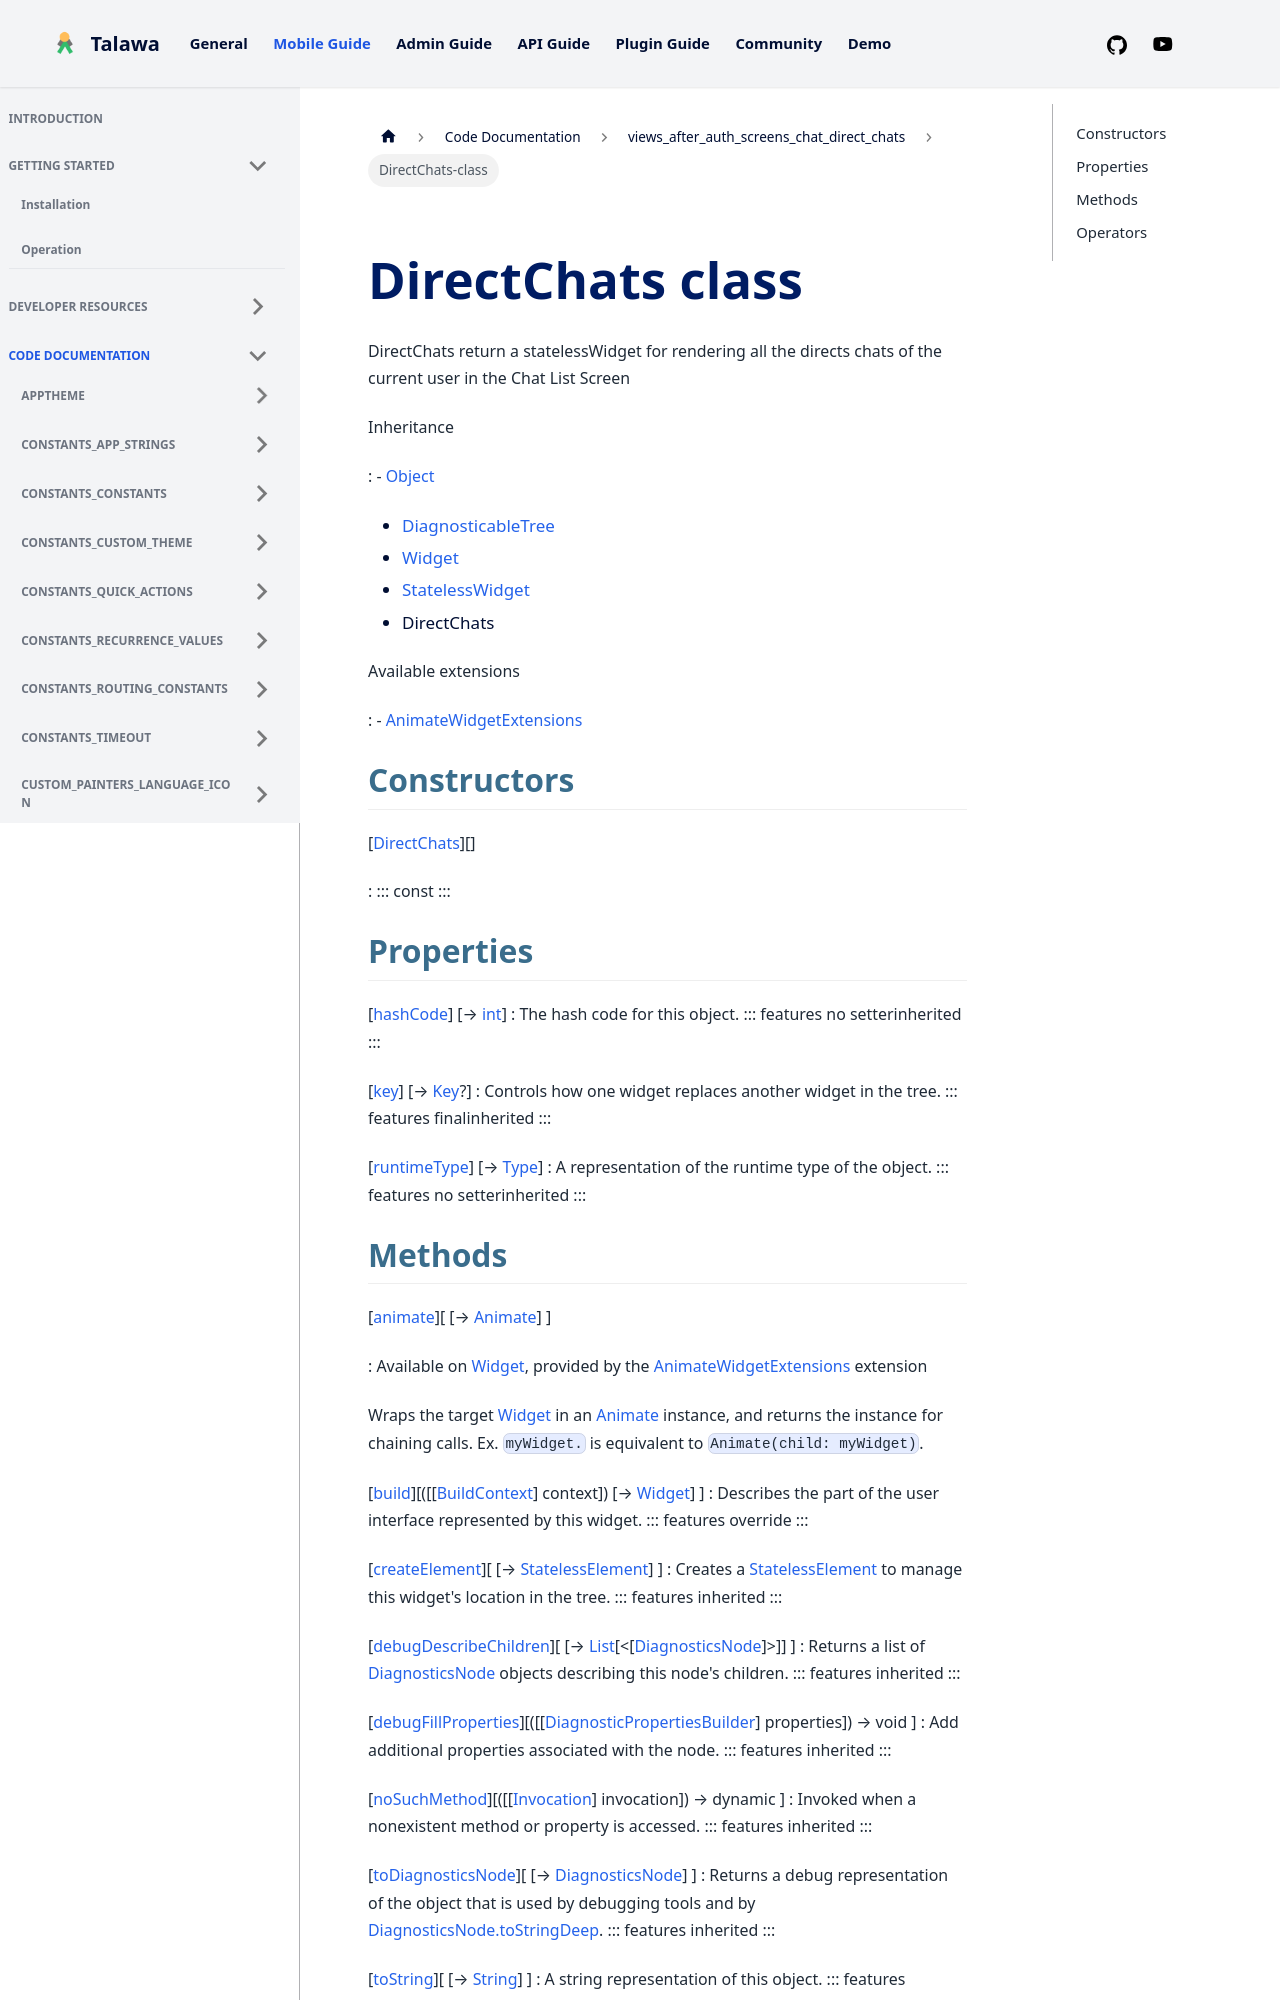

repository: PalisadoesFoundation/talawa · page: docs/auto-docs/views_after_auth_screens_chat_direct_chats/DirectChats-class/index.html · generator: docusaurus


<div>

# DirectChats class

</div>


DirectChats return a statelessWidget for rendering all the directs chats
of the current user in the Chat List Screen




Inheritance

:   -   [Object](https://api.flutter.dev/flutter/dart-core/Object-class.html)
    -   [DiagnosticableTree](https://api.flutter.dev/flutter/foundation/DiagnosticableTree-class.html)
    -   [Widget](https://api.flutter.dev/flutter/widgets/Widget-class.html)
    -   [StatelessWidget](https://api.flutter.dev/flutter/widgets/StatelessWidget-class.html)
    -   DirectChats

Available extensions

:   -   [AnimateWidgetExtensions](https://pub.dev/documentation/flutter_animate/4.5.0/flutter_animate/AnimateWidgetExtensions.html)



## Constructors

[[DirectChats](../views_after_auth_screens_chat_direct_chats/DirectChats/DirectChats.md)][]

:   ::: 
    const
    :::



## Properties

[[hashCode](https://api.flutter.dev/flutter/widgets/Widget/hashCode.html)] [→ [int](https://api.flutter.dev/flutter/dart-core/int-class.html)]
:   The hash code for this object.
    ::: features
    no setterinherited
    :::

[[key](https://api.flutter.dev/flutter/widgets/Widget/key.html)] [→ [Key](https://api.flutter.dev/flutter/foundation/Key-class.html)?]
:   Controls how one widget replaces another widget in the tree.
    ::: features
    finalinherited
    :::

[[runtimeType](https://api.flutter.dev/flutter/dart-core/Object/runtimeType.html)] [→ [Type](https://api.flutter.dev/flutter/dart-core/Type-class.html)]
:   A representation of the runtime type of the object.
    ::: features
    no setterinherited
    :::
